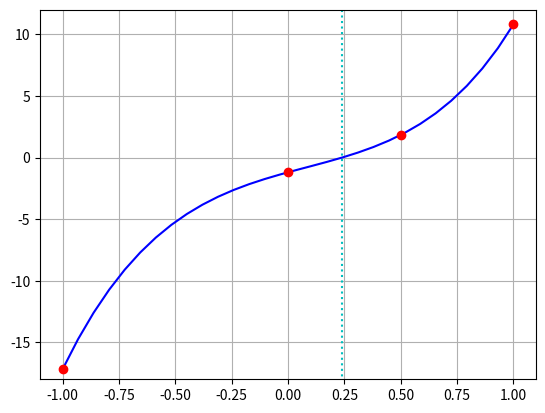

Generate this figure with matplotlib: (Note: this script raises an exception after producing the figure.)
import matplotlib.pyplot as plt
from numpy import linspace, array

def f(x):
    return x**5 + 8.*x**3 - 2.*x**2 + 5.*x - 1.2

x = linspace(-1,1,30)
y = f(x)
plt.plot(x, y, 'b-')
x = array([-1,1,0,0.5])
y = f(x)
plt.ylim((-18,12))
plt.plot(x, y, 'ro')
plt.plot([0.2407,0.2407], [-20,20], 'c:')
plt.grid()
plt.savefig('figs/bisection.png')
